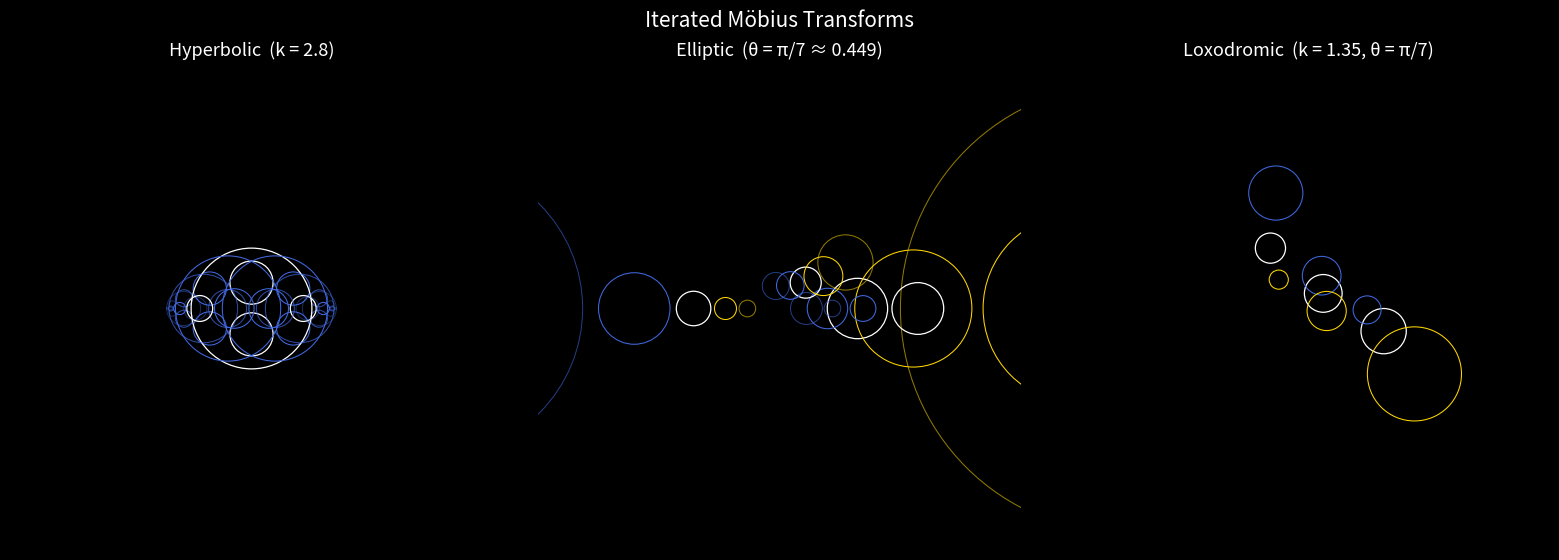

The matplotlib source for this figure:
#!/usr/bin/env python3

#!/usr/bin/env python3
"""
Iterated Möbius Transform Visualizer
======================================
Plots families of circles under repeated application of a Möbius (linear
fractional) transform  f(z) = (az + b) / (cz + d).

Under any Möbius transform, circles and lines map to circles and lines.
Iterating produces the three classic orbit families:

  Hyperbolic   – two real fixed points; circles shrink toward one, expand from other
  Elliptic     – two conjugate fixed points; circles rotate around them
  Loxodromic   – complex fixed points; circles spiral (combination of both)

Usage
-----
  python mobius.py                     # renders the three preset examples
  python mobius.py --save out.png      # save instead of showing

Extending
---------
  1. Define a 2×2 complex numpy array M = [[a,b],[c,d]] (need not be normalised).
  2. Pick seed circles as (center: complex, radius: float) tuples.
  3. Call plot_iterated_mobius(M, seed_circles, ...) on a matplotlib Axes.
"""

import argparse
import numpy as np
import matplotlib.pyplot as plt


# ── Core Möbius math ──────────────────────────────────────────────────────────

def mobius_inv(M: np.ndarray) -> np.ndarray:
    """Inverse of Möbius matrix [[a,b],[c,d]] = [[d,-b],[-c,a]] / det."""
    a, b, c, d = M[0, 0], M[0, 1], M[1, 0], M[1, 1]
    det = a * d - b * c
    return np.array([[d, -b], [-c, a]], dtype=complex) / det


def _circle_from_three(z1: complex, z2: complex, z3: complex):
    """
    Circumcircle of three complex points.
    Returns (center: complex, radius: float) or (None, None) if collinear.
    """
    x1, y1 = z1.real, z1.imag
    x2, y2 = z2.real, z2.imag
    x3, y3 = z3.real, z3.imag

    D = 2.0 * (x1 * (y2 - y3) + x2 * (y3 - y1) + x3 * (y1 - y2))
    if abs(D) < 1e-14:
        return None, None  # collinear / maps to a line

    r1sq = x1 ** 2 + y1 ** 2
    r2sq = x2 ** 2 + y2 ** 2
    r3sq = x3 ** 2 + y3 ** 2

    ux = (r1sq * (y2 - y3) + r2sq * (y3 - y1) + r3sq * (y1 - y2)) / D
    uy = (r1sq * (x3 - x2) + r2sq * (x1 - x3) + r3sq * (x2 - x1)) / D
    center = complex(ux, uy)
    return center, abs(z1 - center)


def transform_circle(center: complex, radius: float, M: np.ndarray):
    """
    Image of circle (center, radius) under Möbius matrix M.
    Uses three representative points; avoids sampling near the pole -d/c.
    Returns (center, radius) or (None, None) if the image is a line.
    """
    a, b, c, d = M[0, 0], M[0, 1], M[1, 0], M[1, 1]

    # Choose three angles spread around the circle, rotated 15° from canonical
    # to reduce chance of landing on the pole when c ≠ 0.
    base = np.pi / 12
    angles = np.array([base, base + 2 * np.pi / 3, base + 4 * np.pi / 3])
    pts = center + radius * np.exp(1j * angles)

    # If any sample is too close to the pole, perturb slightly
    pole = -d / c if abs(c) > 1e-15 else None
    if pole is not None:
        for i, p in enumerate(pts):
            if abs(p - pole) < radius * 0.05:
                angles[i] += np.pi / 7
                pts[i] = center + radius * np.exp(1j * angles[i])

    mapped = (a * pts + b) / (c * pts + d)

    # Sanity check
    if not np.all(np.isfinite(mapped)):
        return None, None

    return _circle_from_three(mapped[0], mapped[1], mapped[2])


# ── Transform constructors ────────────────────────────────────────────────────

def _conjugate(M_0inf: np.ndarray, p: complex, q: complex) -> np.ndarray:
    """
    Conjugate M_0inf (which fixes 0 and ∞) so the result fixes p and q instead.
    The conjugating map S(z) = (q·z + p)/(z + 1) sends 0 → p, ∞ → q.
    """
    S = np.array([[q, p], [1, 1]], dtype=complex)
    S_inv = mobius_inv(S)
    return S @ M_0inf @ S_inv


def hyperbolic(k: float = 2.5, p: complex = -1 + 0j, q: complex = 1 + 0j) -> np.ndarray:
    """
    Hyperbolic transform with multiplier k (real > 1) and fixed points p, q.
    Canonical form: f(z) = k·z   (fixes 0 and ∞).
    """
    assert k > 1, "k must be real and > 1 for hyperbolic"
    M0 = np.array([[k, 0], [0, 1]], dtype=complex)
    return _conjugate(M0, p, q)


def elliptic(theta: float = np.pi / 6, p: complex = -1j, q: complex = 1j) -> np.ndarray:
    """
    Elliptic transform with rotation angle θ and fixed points p, q.
    Canonical form: f(z) = e^(iθ)·z   (fixes 0 and ∞).
    """
    M0 = np.array([[np.exp(1j * theta), 0], [0, 1]], dtype=complex)
    return _conjugate(M0, p, q)


def loxodromic(k: float = 1.35, theta: float = np.pi / 7,
               p: complex = -0.5 - 0.5j, q: complex = 0.5 + 0.5j) -> np.ndarray:
    """
    Loxodromic transform: spiral (hyperbolic × elliptic).
    Canonical form: f(z) = k·e^(iθ)·z   (fixes 0 and ∞).
    """
    M0 = np.array([[k * np.exp(1j * theta), 0], [0, 1]], dtype=complex)
    return _conjugate(M0, p, q)


def classify(M: np.ndarray) -> str:
    """Classify a Möbius transform by its trace squared."""
    a, d = M[0, 0], M[1, 1]
    det = M[0, 0] * M[1, 1] - M[0, 1] * M[1, 0]
    tr_sq = (a + d) ** 2 / det        # normalise
    t = tr_sq.real
    i = abs(tr_sq.imag)
    if i > 1e-8:
        return "loxodromic"
    if abs(t - 4) < 1e-8:
        return "parabolic"
    if t > 4:
        return "hyperbolic"
    if 0 <= t < 4:
        return "elliptic"
    return "loxodromic"


# ── Plotting ──────────────────────────────────────────────────────────────────

def _draw_circle(ax, center: complex, radius: float, **kw):
    patch = plt.Circle((center.real, center.imag), radius, fill=False, **kw)
    ax.add_patch(patch)


def plot_iterated_mobius(
    M: np.ndarray,
    seed_circles: list,
    n_iter: int = 20,
    ax=None,
    fwd_color: str = "royalblue",
    bwd_color: str = "gold",
    seed_color: str = "white",
    linewidth: float = 0.75,
    alpha_start: float = 1.0,
    alpha_min: float = 0.12,
    xlim: tuple = (-3, 3),
    ylim: tuple = (-3, 3),
    title: str = "",
) -> plt.Axes:
    """
    Plot iterated Möbius orbits of seed_circles on ax.

    Parameters
    ----------
    M            : 2×2 complex array [[a,b],[c,d]]
    seed_circles : list of (center: complex, radius: float)
    n_iter       : number of forward (and backward) iterations per seed
    ax           : matplotlib Axes; created if None
    fwd_color    : colour for forward iterates
    bwd_color    : colour for backward iterates (None → same as fwd)
    seed_color   : colour of the seed circle(s)
    xlim, ylim   : axis limits
    title        : subplot title
    """
    if ax is None:
        fig, ax = plt.subplots(figsize=(6, 6), facecolor="black")

    ax.set_facecolor("black")
    ax.set_xlim(xlim)
    ax.set_ylim(ylim)
    ax.set_aspect("equal")
    ax.axis("off")
    if title:
        ax.set_title(title, color="white", fontsize=13, pad=8)

    if bwd_color is None:
        bwd_color = fwd_color

    M_inv = mobius_inv(M)

    def _alpha(i: int) -> float:
        decay = (alpha_start - alpha_min) / n_iter
        return max(alpha_min, alpha_start - i * decay)

    for (c0, r0) in seed_circles:
        # ── forward orbit ──────────────────────────────────────────────
        fwd = []
        cc, rr = c0, r0
        for _ in range(n_iter):
            cc, rr = transform_circle(cc, rr, M)
            if cc is None or not np.isfinite(cc) or rr > 1e5 or rr < 1e-9:
                break
            fwd.append((cc, rr))

        # ── backward orbit ─────────────────────────────────────────────
        bwd = []
        cc, rr = c0, r0
        for _ in range(n_iter):
            cc, rr = transform_circle(cc, rr, M_inv)
            if cc is None or not np.isfinite(cc) or rr > 1e5 or rr < 1e-9:
                break
            bwd.append((cc, rr))

        # ── draw ───────────────────────────────────────────────────────
        _draw_circle(ax, c0, r0, color=seed_color, linewidth=linewidth * 1.2)

        for i, (cen, rad) in enumerate(fwd):
            _draw_circle(ax, cen, rad, color=fwd_color, linewidth=linewidth,
                         alpha=_alpha(i))

        for i, (cen, rad) in enumerate(bwd):
            _draw_circle(ax, cen, rad, color=bwd_color, linewidth=linewidth,
                         alpha=_alpha(i))

    return ax


# ── Preset gallery ────────────────────────────────────────────────────────────

def demo():
    fig, axes = plt.subplots(1, 3, figsize=(16, 5.5), facecolor="black")
    fig.patch.set_facecolor("black")
    fig.suptitle("Iterated Möbius Transforms", color="white", fontsize=15, y=1.01)

    # ── Hyperbolic ────────────────────────────────────────────────────────────
    Mh = hyperbolic(k=2.8, p=-1 + 0j, q=1 + 0j)
    seeds_h = [
        (0.3j,         0.25),
        (-0.3j,        0.25),
        (0 + 0j,       0.7),
        (0.6 + 0j,     0.15),
        (-0.6 + 0j,    0.15),
    ]
    plot_iterated_mobius(Mh, seeds_h, n_iter=3, ax=axes[0],
                         fwd_color="royalblue", bwd_color="royalblue",
                         xlim=(-2.8, 2.8), ylim=(-2.8, 2.8),
                         title="Hyperbolic  (k = 2.8)")

    # ── Elliptic ──────────────────────────────────────────────────────────────
    Me = elliptic(theta=np.pi / 7, p=-0.8j, q=0.8j)
    seeds_e = [
        (0.9 + 0j,     0.35),
        (1.6 + 0j,     0.3),
        (0.3 + 0.3j,   0.18),
        (-1.0 + 0j,    0.2),
    ]
    plot_iterated_mobius(Me, seeds_e, n_iter=2, ax=axes[1],
                         fwd_color="royalblue", bwd_color="gold",
                         xlim=(-2.8, 2.8), ylim=(-2.8, 2.8),
                         title=f"Elliptic  (θ = π/7 ≈ {np.pi/7:.3f})")

    # ── Loxodromic ────────────────────────────────────────────────────────────
    Ml = loxodromic(k=1.35, theta=np.pi / 7,
                    p=-0.5 - 0.5j, q=0.8 + 0.6j)
    seeds_l = [
        (0.2 + 0.2j,   0.25),
        (-0.5 + 0.8j,  0.2),
        (1.0 - 0.3j,   0.3),
    ]
    plot_iterated_mobius(Ml, seeds_l, n_iter=1, ax=axes[2],
                         fwd_color="royalblue", bwd_color="gold",
                         xlim=(-3.2, 3.2), ylim=(-3.2, 3.2),
                         title="Loxodromic  (k = 1.35, θ = π/7)")

    plt.tight_layout()
    return fig


# ── Entry point ───────────────────────────────────────────────────────────────

if __name__ == "__main__":
    parser = argparse.ArgumentParser(description="Iterated Möbius transform plotter")
    parser.add_argument("--save", metavar="PATH", default=None,
                        help="Save to file instead of displaying (e.g. out.png)")
    parser.add_argument("--dpi", type=int, default=150)
    args = parser.parse_args()

    fig = demo()

    if args.save:
        fig.savefig(args.save, dpi=args.dpi, bbox_inches="tight", facecolor="black")
        print(f"Saved to {args.save}")
    else:
        plt.show()
